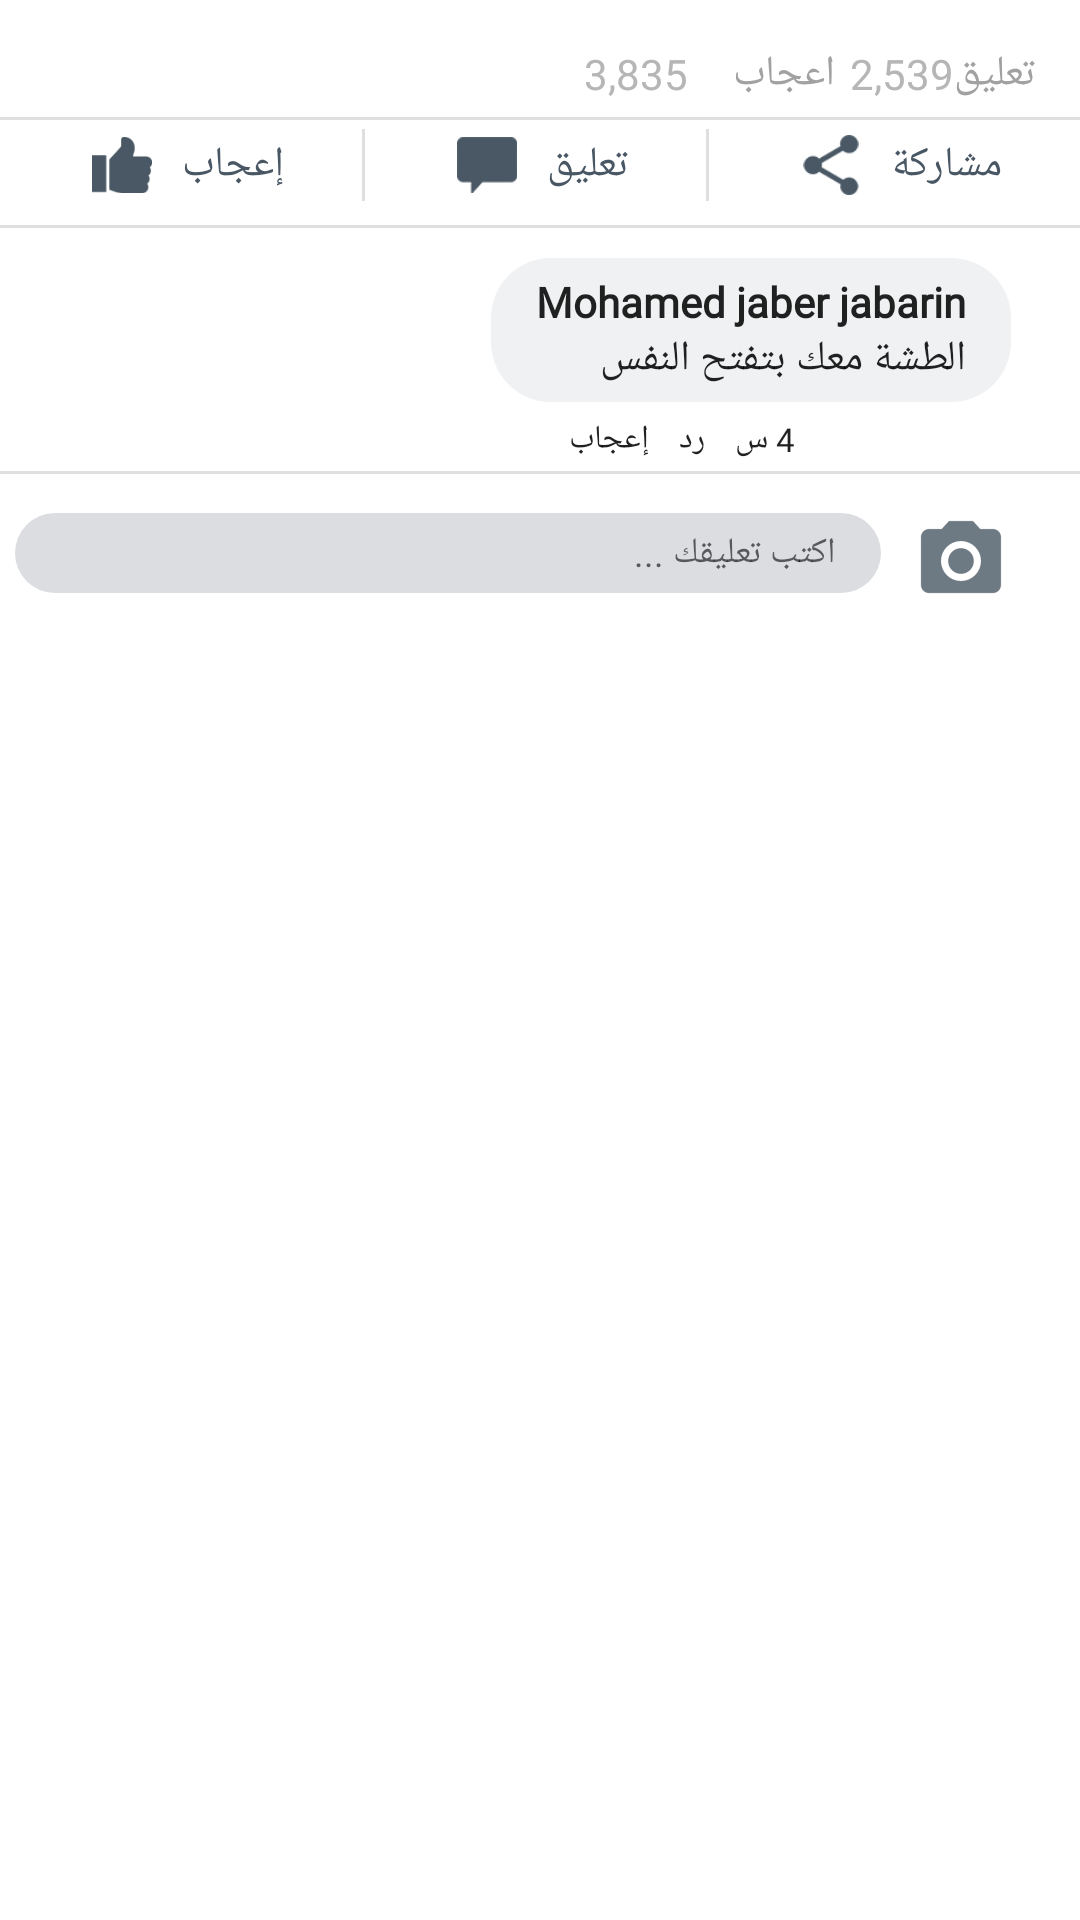

The Android layout XML behind this screen, and the referenced resources:
<!-- AndroidManifest.xml: application theme AppTheme -->
<!-- res/layout/comments_row.xml -->
<?xml version="1.0" encoding="utf-8"?>
<LinearLayout xmlns:android="http://schemas.android.com/apk/res/android"
    android:orientation="vertical" android:layout_width="match_parent"
    android:layout_height="wrap_content"
    android:background="#ffffff"
    android:paddingBottom="10dp">

    <LinearLayout
        android:layout_width="match_parent"
        android:layout_height="wrap_content"
        android:layout_marginTop="15dp"
        android:paddingRight="15dp"
        android:gravity="right">

        <TextView
            android:id="@+id/likesCounts"
            android:layout_width="wrap_content"
            android:layout_height="wrap_content"
            android:text="3,835"
            android:textColor="#b6b6b6"
            android:layout_marginLeft="5dp"
            style="@style/myCustomTextStyle" />

        <TextView
            android:layout_width="wrap_content"
            android:layout_height="wrap_content"
            android:text="اعجاب"
            android:layout_marginLeft="15dp"
            android:textColor="#a1a1a1"
            style="@style/myCustomTextStyle" />

        <TextView
            android:id="@+id/commentsCounts"
            android:layout_width="wrap_content"
            android:layout_height="wrap_content"
            android:text="2,539"
            android:textColor="#b6b6b6"
            android:layout_marginLeft="5dp"
            style="@style/myCustomTextStyle" />

        <TextView
            android:layout_width="wrap_content"
            android:layout_height="wrap_content"
            android:text="تعليق"
            android:textColor="#a1a1a1"
            style="@style/myCustomTextStyle" />


    </LinearLayout>

    <View
        android:layout_width="match_parent"
        android:layout_height="1dp"
        android:layout_marginTop="5dp"
        android:background="#dfdfdf" />

    <LinearLayout
        android:layout_width="match_parent"
        android:layout_height="wrap_content"
        android:orientation="horizontal"
        android:weightSum="3">

        <LinearLayout
            android:id="@+id/likelayout"
            android:layout_width="wrap_content"
            android:layout_height="wrap_content"
            android:gravity="center_horizontal"
            android:layout_weight="1">

            <ImageView
                android:layout_width="30dp"
                android:layout_height="30dp"
                android:padding="5dp"
                android:layout_marginEnd="5dp"
                android:src="@drawable/like_icon" />

            <TextView
                android:layout_width="wrap_content"
                android:layout_height="wrap_content"
                android:layout_gravity="center_vertical"
                style="@style/myCustomTextStyle"
                android:textColor="#495764"
                android:text="@string/like" />

        </LinearLayout>

        <View
            android:layout_width="1dp"
            android:layout_height="match_parent"
            android:layout_marginBottom="3dp"
            android:layout_marginTop="3dp"
            android:background="#dfdfdf" />

        <LinearLayout
            android:layout_width="wrap_content"
            android:layout_height="wrap_content"
            android:gravity="center_horizontal"
            android:layout_weight="1">

            <ImageView
                android:layout_width="30dp"
                android:layout_height="30dp"
                android:padding="5dp"
                android:layout_marginEnd="5dp"
                android:src="@drawable/comment_icon" />

            <TextView
                android:layout_width="wrap_content"
                android:layout_height="wrap_content"
                android:layout_gravity="center_vertical"
                style="@style/myCustomTextStyle"
                android:textColor="#495764"
                android:text="@string/comment" />


        </LinearLayout>

        <View
            android:layout_width="1dp"
            android:layout_height="match_parent"
            android:layout_marginBottom="3dp"
            android:layout_marginTop="3dp"
            android:background="#dfdfdf" />


        <LinearLayout
            android:layout_width="wrap_content"
            android:layout_height="wrap_content"
            android:gravity="center_horizontal"
            android:layout_weight="1">

            <ImageView
                android:layout_width="30dp"
                android:layout_height="30dp"
                android:padding="5dp"
                android:layout_marginEnd="5dp"
                android:src="@drawable/share_icon" />

            <TextView
                android:layout_width="wrap_content"
                android:layout_height="wrap_content"
                android:layout_gravity="center_vertical"
                style="@style/myCustomTextStyle"
                android:textColor="#495764"
                android:text="@string/share" />

        </LinearLayout>

    </LinearLayout>

    <View
        android:layout_width="match_parent"
        android:layout_height="1dp"
        android:layout_marginTop="5dp"
        android:background="#dfdfdf" />

    
    <LinearLayout
        android:orientation="vertical"
        android:layout_width="match_parent"
        android:layout_height="wrap_content">

        <LinearLayout
            android:layout_width="match_parent"
            android:layout_height="wrap_content"
            android:paddingRight="10dp"
            android:paddingLeft="10dp"
            android:paddingTop="10dp"
            android:paddingBottom="3dp"
            android:gravity="right"
            android:layout_gravity="center"
            android:orientation="horizontal">

            <ImageView
                android:id="@+id/userImage"
                android:layout_width="50dp"
                android:layout_height="50dp"
                android:src="@drawable/userone"
                android:layout_gravity="center"/>

            <LinearLayout
                android:layout_width="wrap_content"
                android:layout_height="wrap_content"
                android:orientation="vertical"
                android:gravity="right"
                android:background="@drawable/back_comment"
                android:layout_marginStart="13dp"
                android:layout_marginEnd="13dp">

                <TextView
                    android:id="@+id/userName"
                    android:layout_width="wrap_content"
                    android:layout_height="wrap_content"
                    style="@style/myCustomTextStyle"
                    android:textSize="14sp"
                    android:textStyle="bold"
                    android:text="Mohamed jaber jabarin"/>
                <TextView
                    android:id="@+id/userComment"
                    android:layout_width="wrap_content"
                    android:layout_height="wrap_content"
                    style="@style/myCustomTextStyle"
                    android:textSize="14sp"
                    android:text="الطشة معك بتفتح النفس"/>

            </LinearLayout>

        </LinearLayout>
        <LinearLayout
            android:layout_width="match_parent"
            android:layout_height="wrap_content"
            android:gravity="right"
            android:layout_marginRight="90dp"
            android:orientation="horizontal">

            <TextView
                android:layout_width="wrap_content"
                android:layout_height="wrap_content"
                android:text="إعجاب"
                style="@style/myCustomTextStyle"
                android:textSize="11sp"
                android:layout_marginEnd="5dp"
                android:layout_marginStart="5dp"/>
            <TextView
                android:layout_width="wrap_content"
                android:layout_height="wrap_content"
                android:text="رد"
                style="@style/myCustomTextStyle"
                android:textSize="11sp"
                android:layout_marginEnd="5dp"
                android:layout_marginStart="5dp"/>

            <TextView
                android:id="@+id/commentTime"
                android:layout_width="wrap_content"
                android:layout_height="wrap_content"
                android:text="4 س"
                style="@style/myCustomTextStyle"
                android:textSize="11sp"
                android:layout_marginEnd="5dp"
                android:layout_marginStart="5dp"/>

        </LinearLayout>

        <View
            android:layout_width="match_parent"
            android:layout_height="1dp"
            android:layout_marginBottom="3dp"
            android:layout_marginTop="3dp"
            android:background="#dfdfdf"
            />

    </LinearLayout>

    <LinearLayout
        android:layout_width="match_parent"
        android:layout_height="wrap_content"
        android:layout_marginTop="10dp"
        android:layout_marginStart="5dp"
        android:layout_marginEnd="5dp"
        android:weightSum="1"
        android:orientation="horizontal">

        <EditText
            android:layout_width="wrap_content"
            android:layout_height="wrap_content"
            android:inputType="text"
            style="@style/myCustomTextStyle"
            android:textColor="#4B5A66"
            android:layout_weight=".9"
            android:textSize="12sp"
            android:hint="اكتب تعليقك ..."
            android:background="@drawable/back_edittext" />

        <ImageButton
            android:layout_width="wrap_content"
            android:layout_height="wrap_content"
            android:layout_marginRight="8dp"
            android:layout_weight=".1"
            android:background="@android:color/transparent"
            android:src="@drawable/ic_image_comment"
            android:layout_gravity="center" />

    </LinearLayout>

</LinearLayout>
<!-- resources referenced by this layout -->
<resources>
  <!-- drawable back_comment (drawable) -->
  <?xml version="1.0" encoding="utf-8"?>
  <shape xmlns:android="http://schemas.android.com/apk/res/android"
      android:shape="rectangle">
  
      <corners android:radius="20dp"/>
      <solid android:color="#F0F1F3"/>
      <padding android:right="15dp"
          android:left="15dp"
          android:top="5dp"
          android:bottom="5dp"/>
  </shape>
  <!-- drawable back_edittext (drawable) -->
  <?xml version="1.0" encoding="utf-8"?>
  <shape xmlns:android="http://schemas.android.com/apk/res/android"
      android:shape="rectangle">
  
      <corners android:radius="20dp"/>
      <solid android:color="#DCDDE0"/>
      <padding android:right="15dp"
          android:left="15dp"
          android:top="5dp"
          android:bottom="5dp"/>
  </shape>
  <!-- drawable comment_icon: png bitmap (drawable, 3913 bytes) -->
  <!-- drawable ic_image_comment: png bitmap (drawable-hdpi, 826 bytes) -->
  <!-- drawable like_icon: png bitmap (drawable, 4259 bytes) -->
  <!-- drawable share_icon: png bitmap (drawable, 4527 bytes) -->
  <string name="comment">تعليق</string>
  <string name="like">إعجاب</string>
  <string name="share">مشاركة</string>
  <style name="myCustomTextStyle" parent="TextAppearance.AppCompat.Body1">
          <item name="android:textStyle">normal</item>
          <item name="android:fontFamily">@font/droidkufi_regular</item>
  
      </style>
  <style name="AppTheme" parent="Theme.AppCompat.Light.DarkActionBar">
          
          <item name="colorPrimary">@color/colorPrimary</item>
          <item name="colorPrimaryDark">@color/colorPrimaryDark</item>
          <item name="colorAccent">@color/colorAccent</item>
      </style>
  <color name="colorPrimary">#4A5865</color>
  <color name="colorPrimaryDark">#4A5865</color>
  <color name="colorAccent">#FF4081</color>
</resources>
